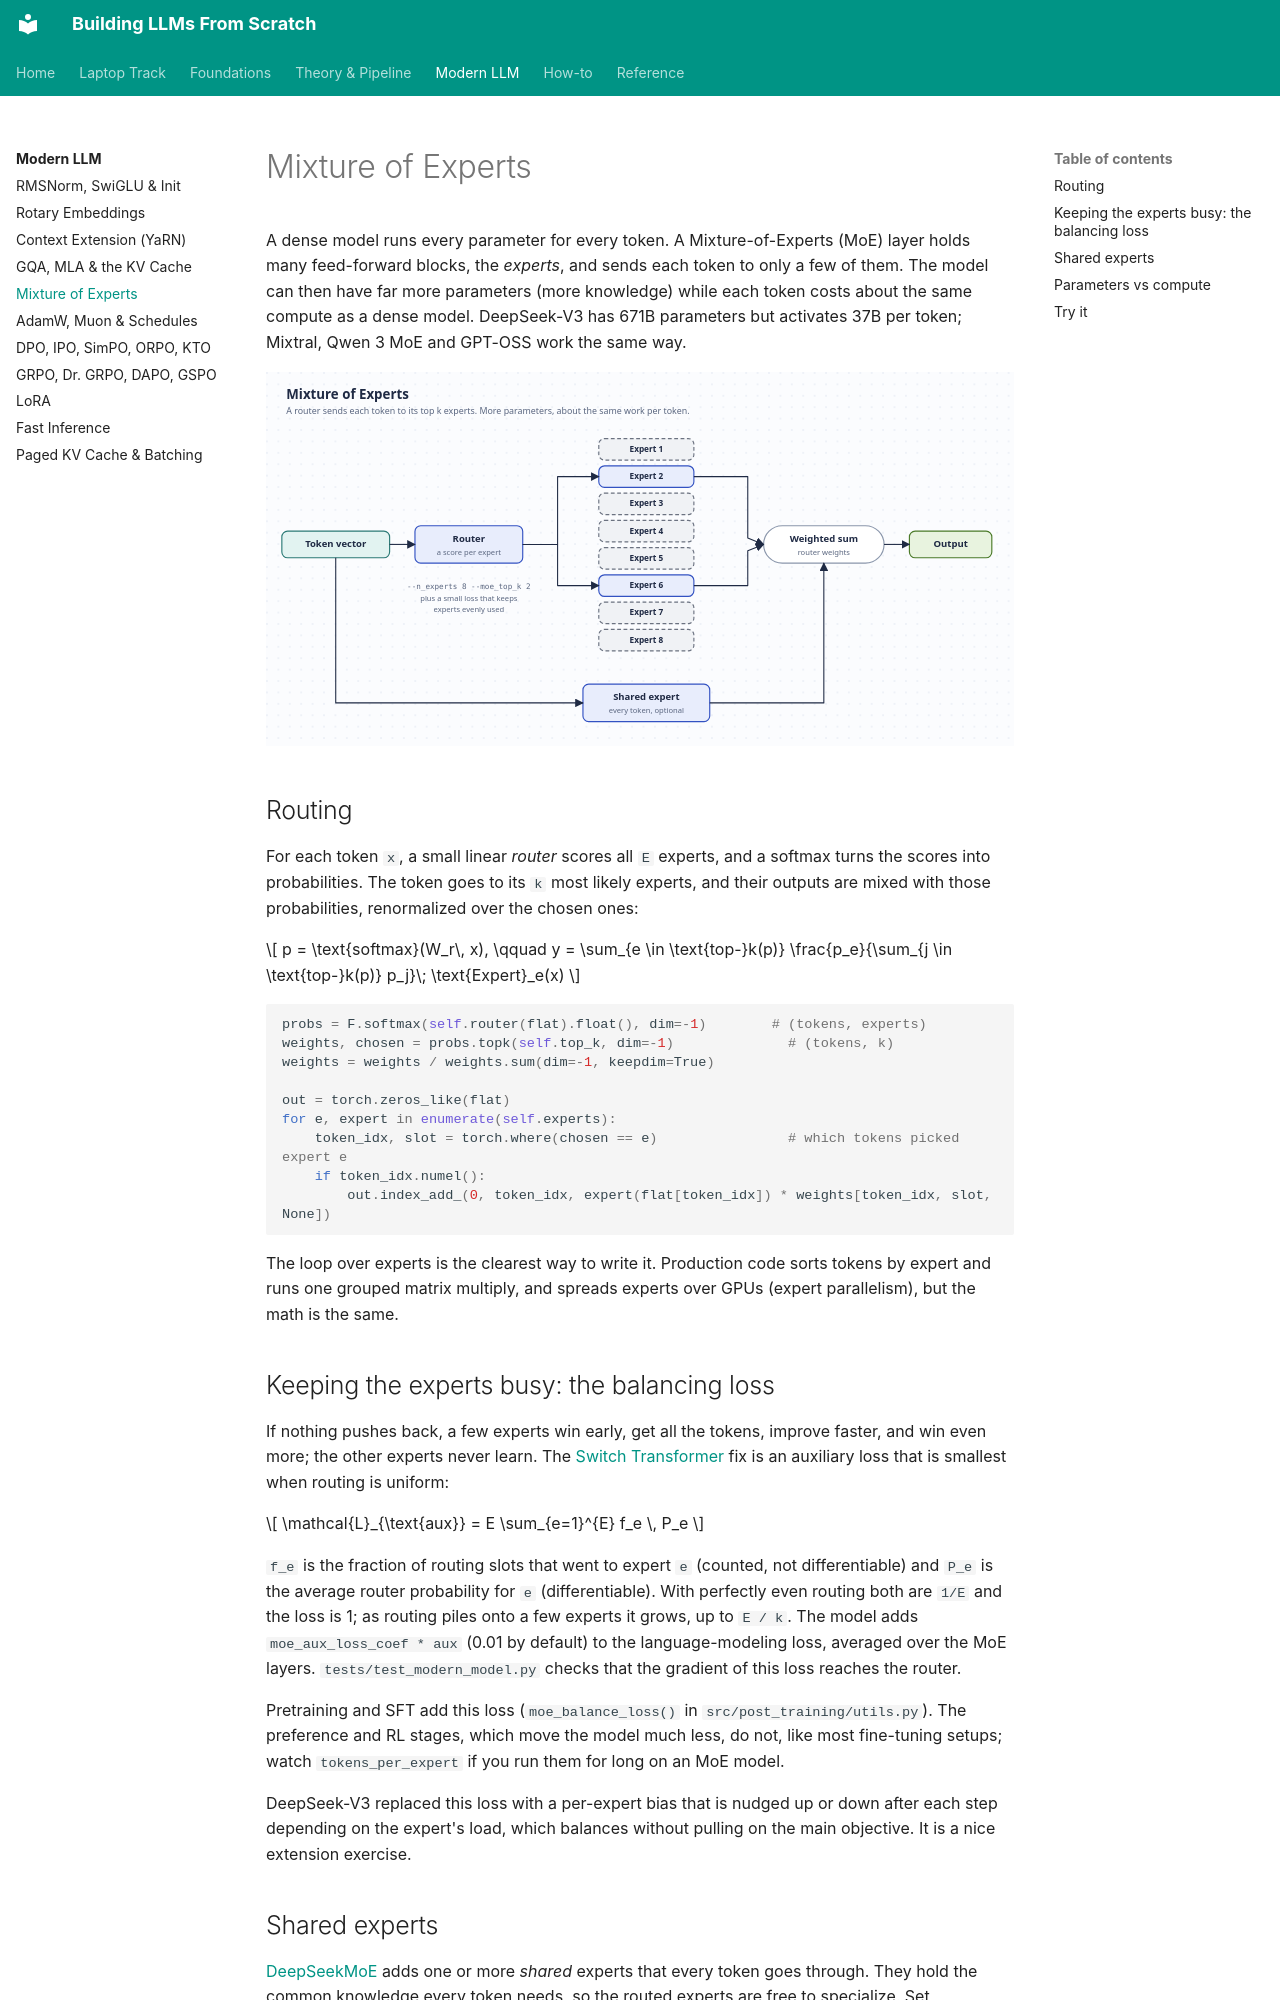

repository: ghimiresunil/building-llms-from-scratch · page: modern/moe/index.html · generator: mkdocs

# Mixture of Experts

A dense model runs every parameter for every token. A Mixture-of-Experts (MoE) layer holds
many feed-forward blocks, the *experts*, and sends each token to only a few of them. The
model can then have far more parameters (more knowledge) while each token costs about the
same compute as a dense model. DeepSeek-V3 has 671B parameters but activates 37B per token;
Mixtral, Qwen 3 MoE and GPT-OSS work the same way.

![Mixture of Experts routing](../diagrams/moe.svg)

## Routing

For each token `x`, a small linear *router* scores all `E` experts, and a softmax turns the
scores into probabilities. The token goes to its `k` most likely experts, and their outputs
are mixed with those probabilities, renormalized over the chosen ones:

$$
p = \text{softmax}(W_r\, x), \qquad
y = \sum_{e \in \text{top-}k(p)} \frac{p_e}{\sum_{j \in \text{top-}k(p)} p_j}\; \text{Expert}_e(x)
$$

```python
probs = F.softmax(self.router(flat).float(), dim=-1)        # (tokens, experts)
weights, chosen = probs.topk(self.top_k, dim=-1)              # (tokens, k)
weights = weights / weights.sum(dim=-1, keepdim=True)

out = torch.zeros_like(flat)
for e, expert in enumerate(self.experts):
    token_idx, slot = torch.where(chosen == e)                # which tokens picked expert e
    if token_idx.numel():
        out.index_add_(0, token_idx, expert(flat[token_idx]) * weights[token_idx, slot, None])
```

The loop over experts is the clearest way to write it. Production code sorts tokens by expert
and runs one grouped matrix multiply, and spreads experts over GPUs (expert parallelism), but
the math is the same.

## Keeping the experts busy: the balancing loss

If nothing pushes back, a few experts win early, get all the tokens, improve faster, and win
even more; the other experts never learn. The [Switch Transformer](https://arxiv.org/abs/2101.03961)
fix is an auxiliary loss that is smallest when routing is uniform:

$$
\mathcal{L}_{\text{aux}} = E \sum_{e=1}^{E} f_e \, P_e
$$

`f_e` is the fraction of routing slots that went to expert `e` (counted, not differentiable)
and `P_e` is the average router probability for `e` (differentiable). With perfectly even
routing both are `1/E` and the loss is 1; as routing piles onto a few experts it grows, up to
`E / k`. The model adds `moe_aux_loss_coef * aux` (0.01 by default) to the language-modeling
loss, averaged over the MoE layers. `tests/test_modern_model.py` checks that the gradient of
this loss reaches the router.

Pretraining and SFT add this loss (`moe_balance_loss()` in `src/post_training/utils.py`). The
preference and RL stages, which move the model much less, do not, like most fine-tuning
setups; watch `tokens_per_expert` if you run them for long on an MoE model.

DeepSeek-V3 replaced this loss with a per-expert bias that is nudged up or down after each
step depending on the expert's load, which balances without pulling on the main objective.
It is a nice extension exercise.
